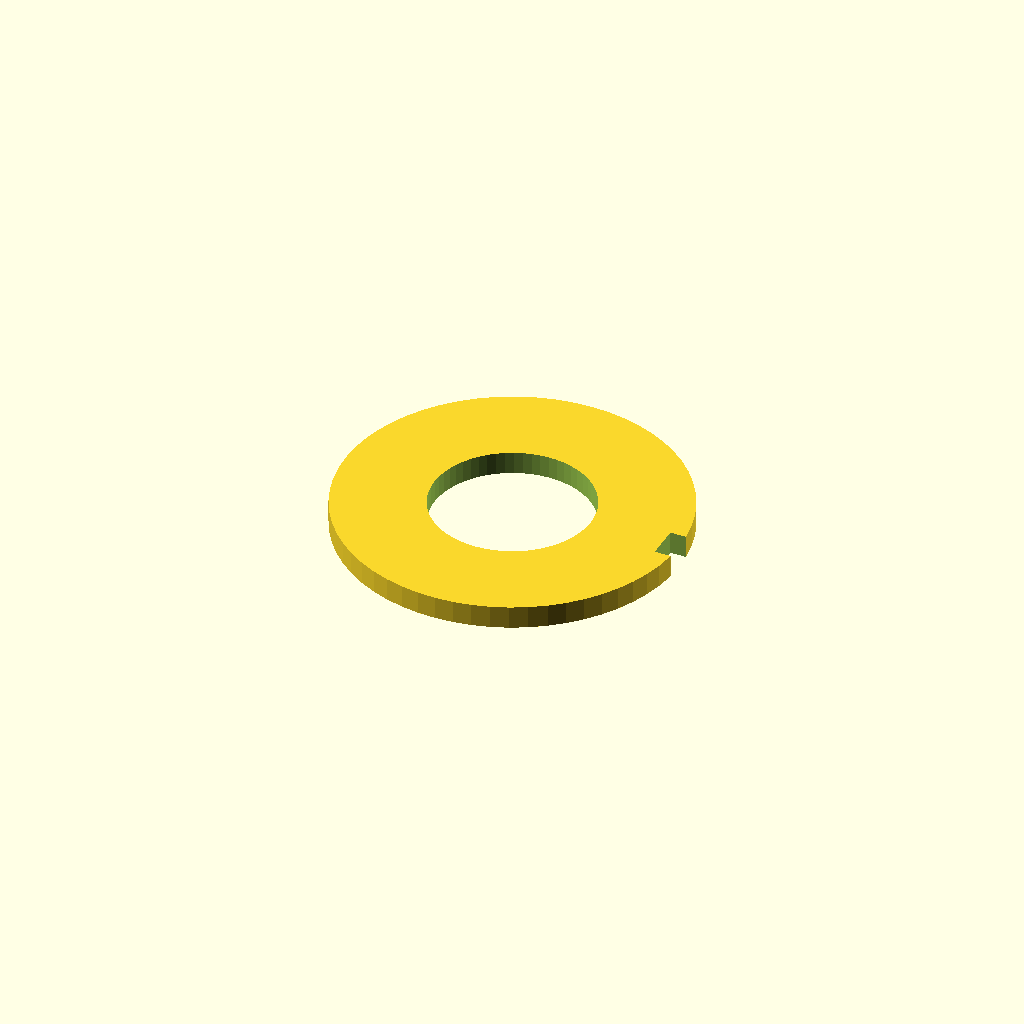
Cell 1: rendered with the file's own defaults.
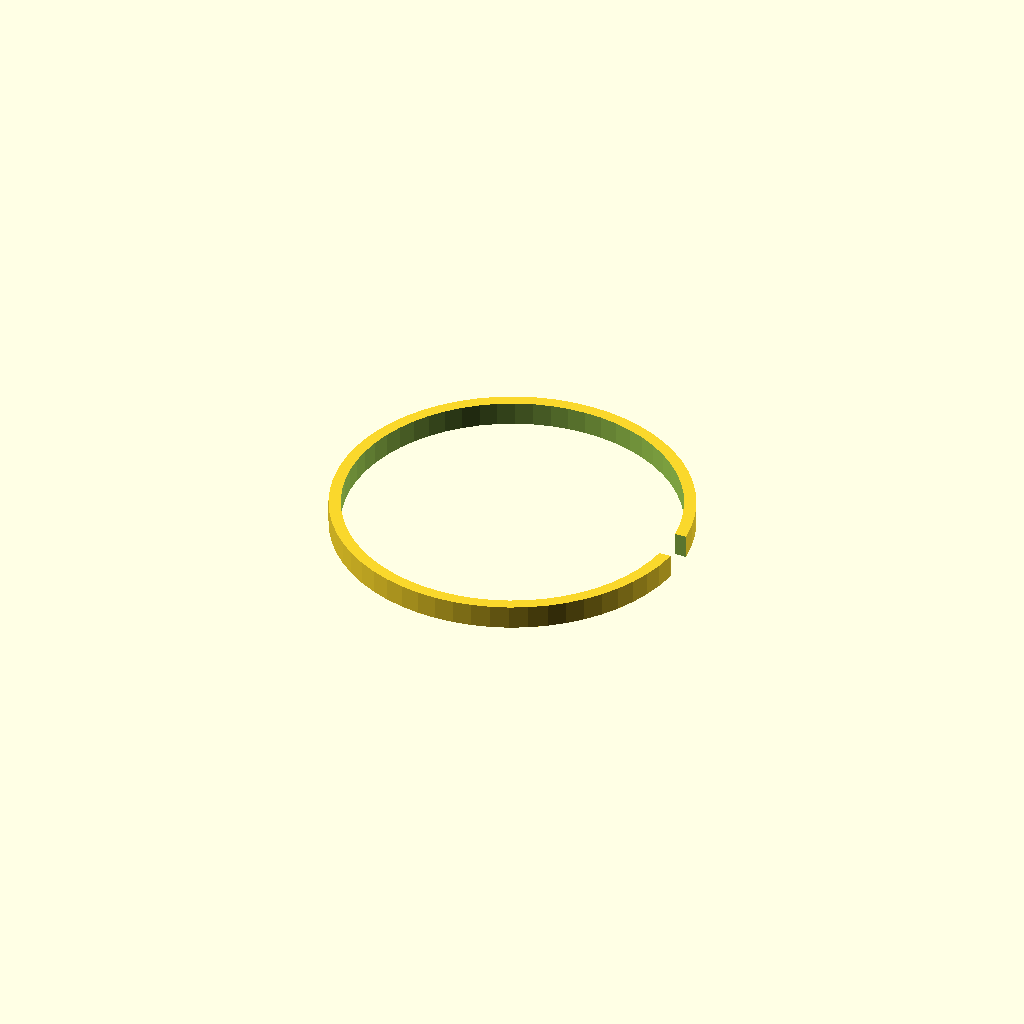
Cell 2: the same model with shaft_d = 28.
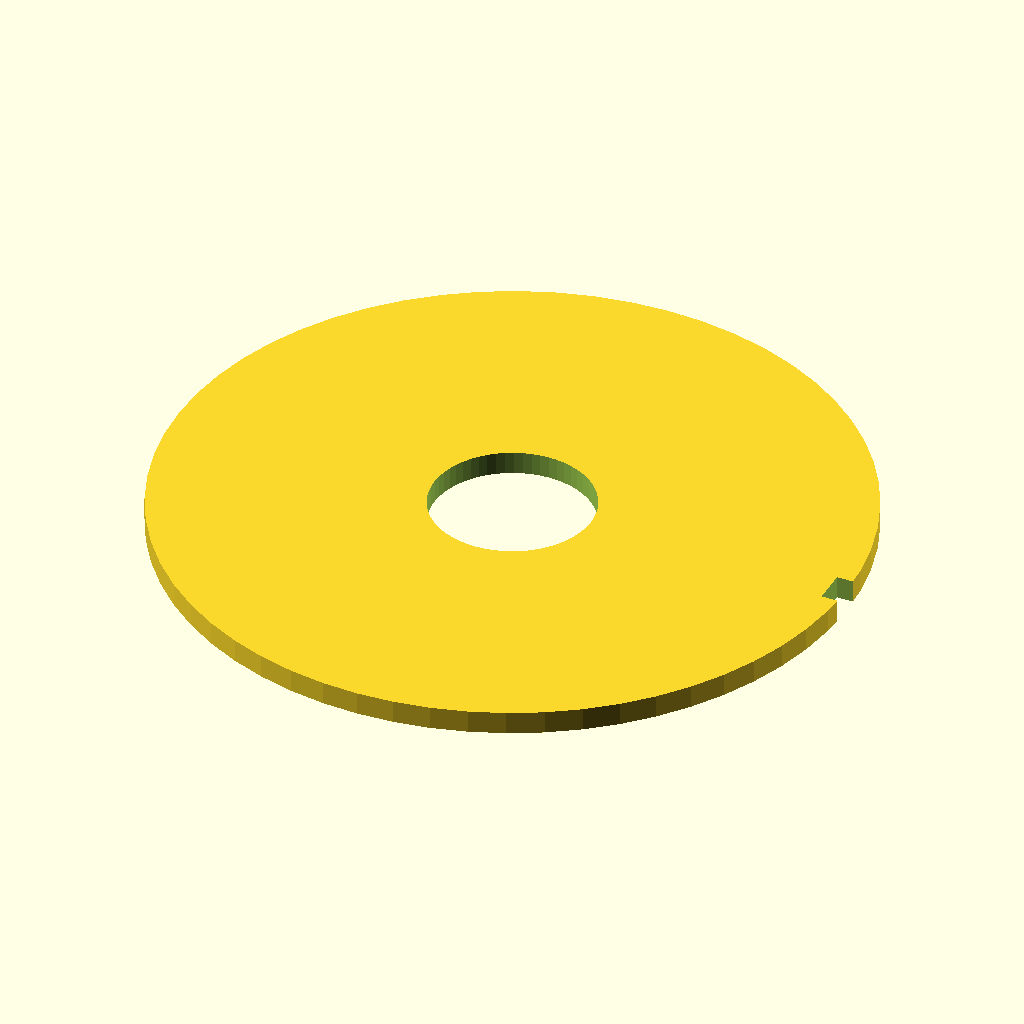
Cell 3: the same model with outer_d = 60.
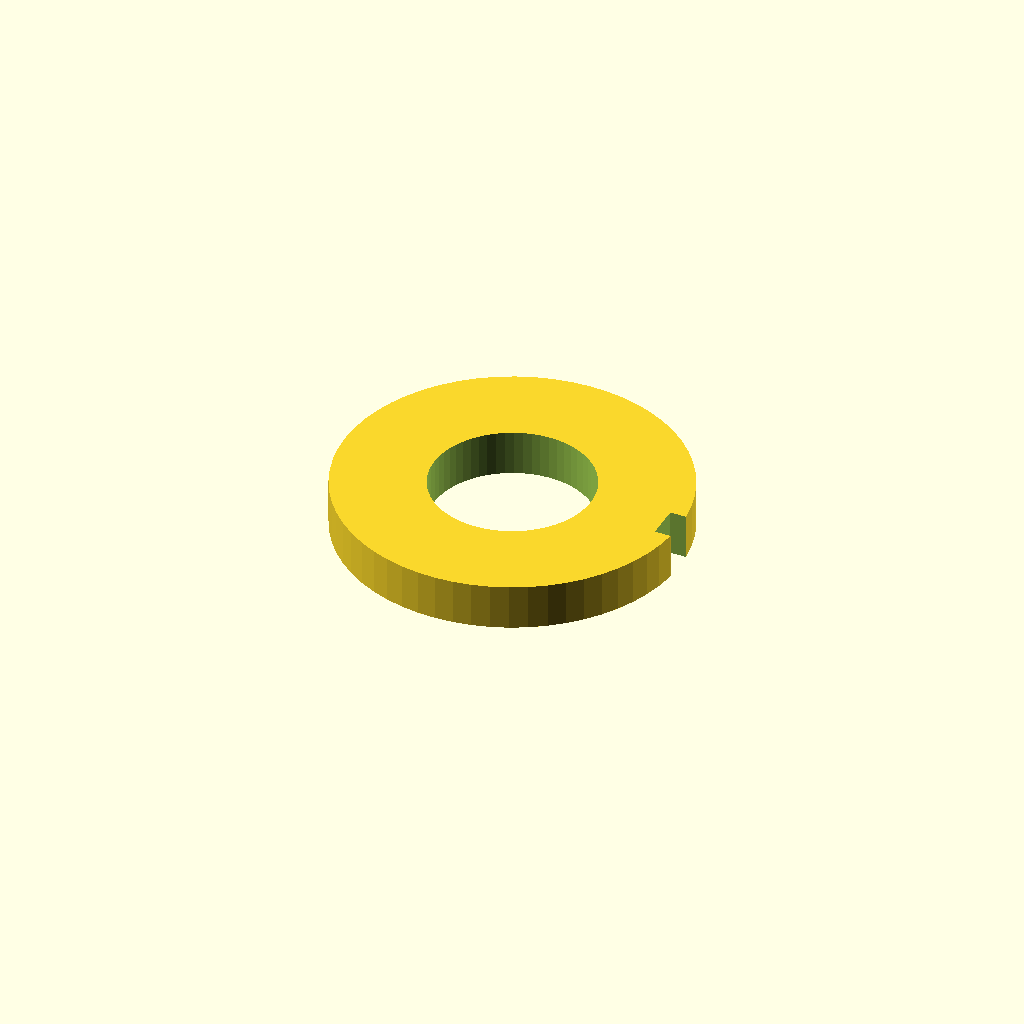
Cell 4: thickness = 4 (everything else at default).
One fixed orthographic camera (rotation 55°, 0°, 25°; colour scheme Cornfield) for every cell.
OpenSCAD source file optional_data/data/parts/part_0644.scad:
// External retaining ring with installation gap.
$fn = 60;
eps = 0.02;
shaft_d = 14;
outer_d = 30;
thickness = 2;
gap = 3;
difference() {
    cylinder(d = outer_d, h = thickness);
    translate([0, 0, -eps]) cylinder(d = shaft_d, h = thickness + 2 * eps);
    translate([outer_d / 2 - gap / 2, -gap / 2, -eps]) cube([gap + eps, gap, thickness + 2 * eps]);
}
Customizer parameters (derived from the source; name, type, default, range or options):
eps: number, default 0.02
shaft_d: number, default 14
outer_d: number, default 30
thickness: number, default 2
gap: number, default 3
